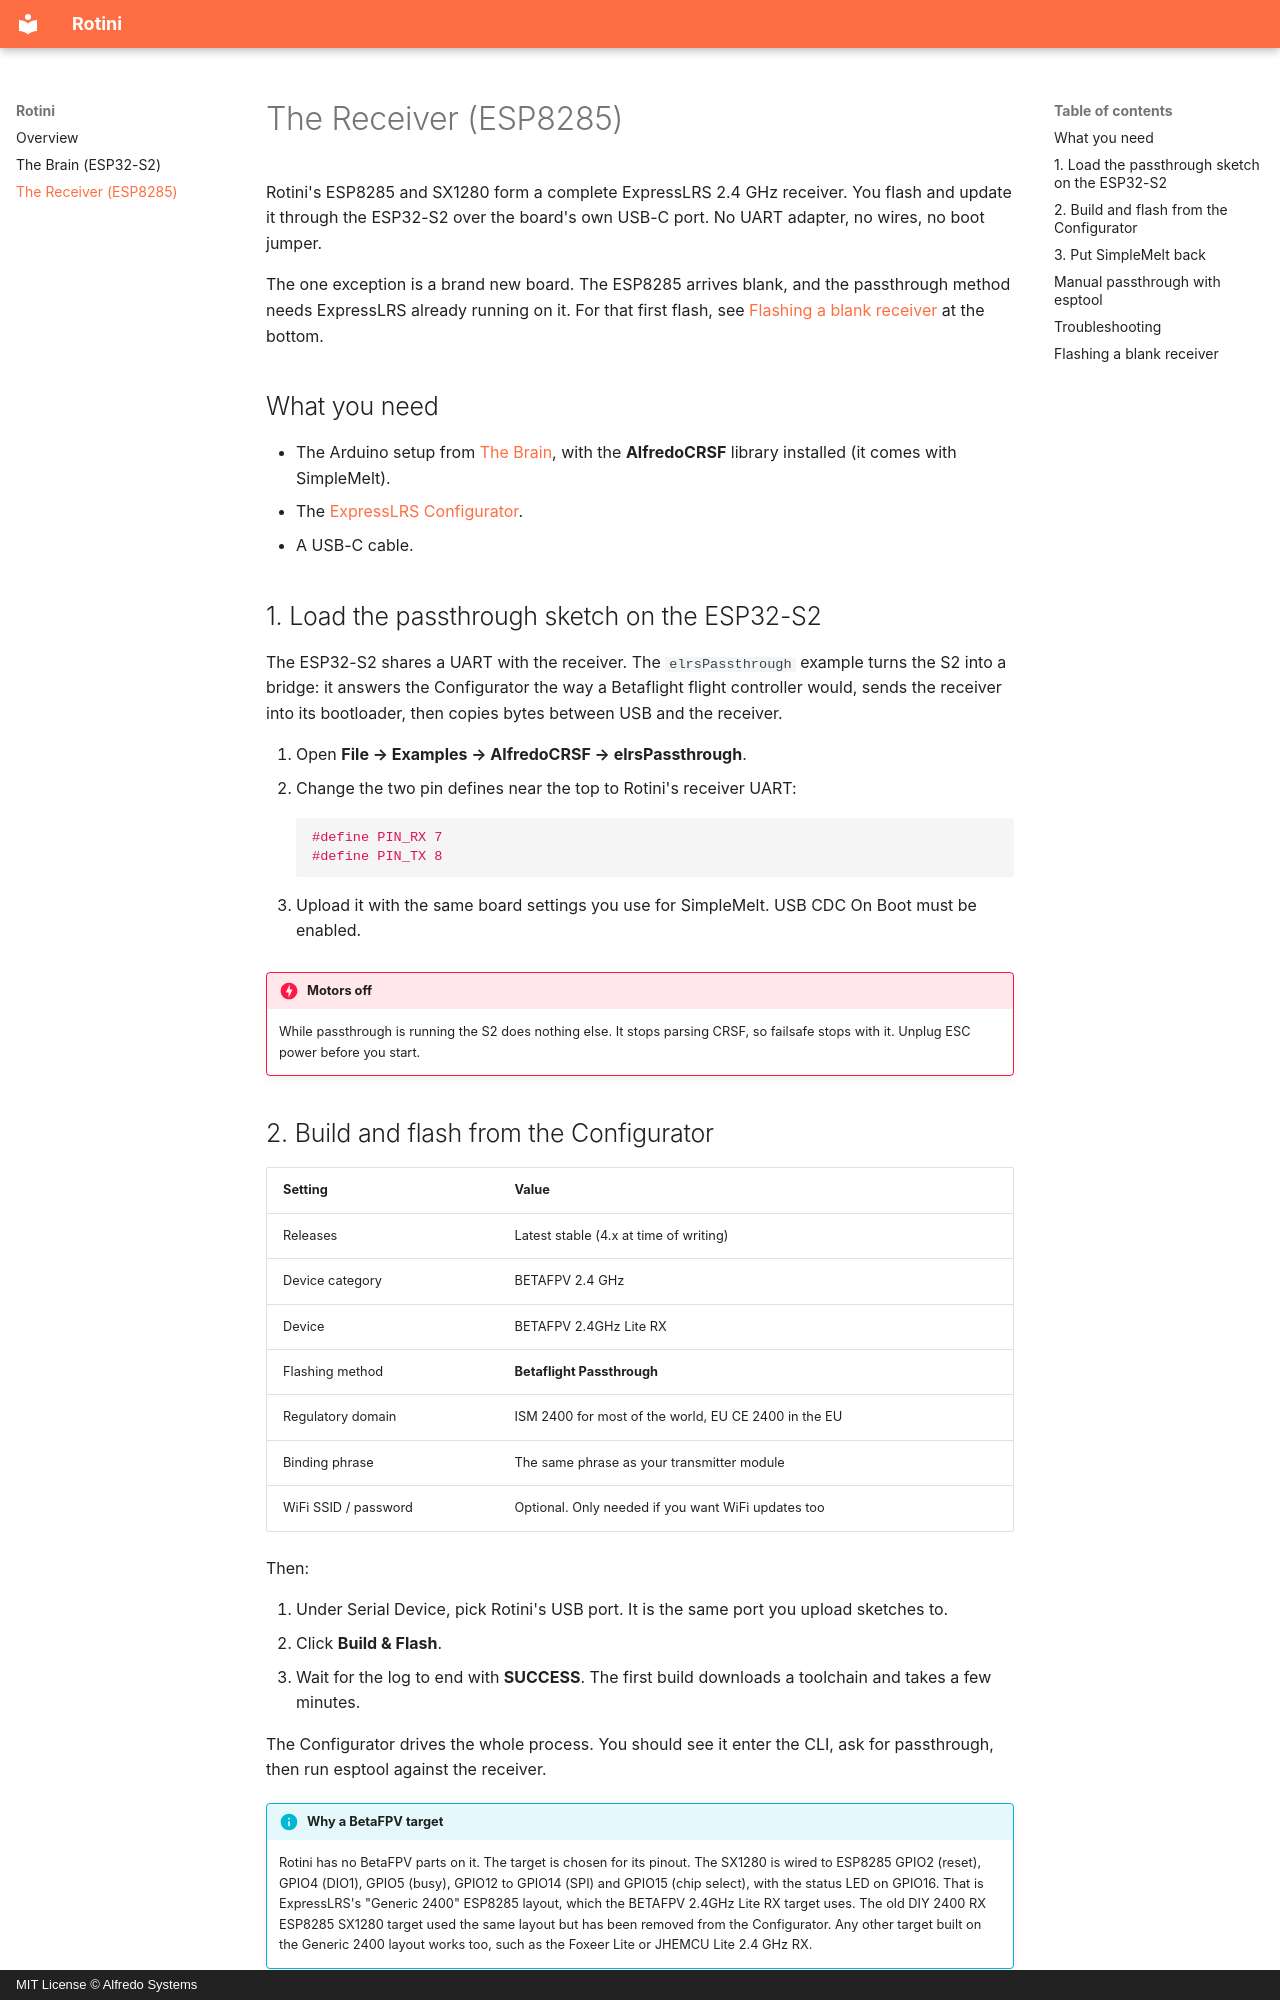

repository: AlfredoSystems/Rotini-Hardware · page: receiver/index.html · generator: mkdocs · copyright: MIT License © Alfredo Systems

# The Receiver (ESP8285)

Rotini's ESP8285 and SX1280 form a complete ExpressLRS 2.4 GHz receiver. You flash and update it through the ESP32-S2 over the board's own USB-C port. No UART adapter, no wires, no boot jumper.

The one exception is a brand new board. The ESP8285 arrives blank, and the passthrough method needs ExpressLRS already running on it. For that first flash, see [Flashing a blank receiver](#flashing-a-blank-receiver) at the bottom.

## What you need

- The Arduino setup from [The Brain](brain.md), with the **AlfredoCRSF** library installed (it comes with SimpleMelt).
- The [ExpressLRS Configurator](https://github.com/ExpressLRS/ExpressLRS-Configurator/releases).
- A USB-C cable.

## 1. Load the passthrough sketch on the ESP32-S2

The ESP32-S2 shares a UART with the receiver. The `elrsPassthrough` example turns the S2 into a bridge: it answers the Configurator the way a Betaflight flight controller would, sends the receiver into its bootloader, then copies bytes between USB and the receiver.

1. Open **File → Examples → AlfredoCRSF → elrsPassthrough**.
2. Change the two pin defines near the top to Rotini's receiver UART:

    ```cpp
    #define PIN_RX 7
    #define PIN_TX 8
    ```

3. Upload it with the same board settings you use for SimpleMelt. USB CDC On Boot must be enabled.

!!! danger "Motors off"
    While passthrough is running the S2 does nothing else. It stops parsing CRSF, so failsafe stops with it. Unplug ESC power before you start.

## 2. Build and flash from the Configurator

| Setting | Value |
|---|---|
| Releases | Latest stable (4.x at time of writing) |
| Device category | BETAFPV 2.4 GHz |
| Device | BETAFPV 2.4GHz Lite RX |
| Flashing method | **Betaflight Passthrough** |
| Regulatory domain | ISM 2400 for most of the world, EU CE 2400 in the EU |
| Binding phrase | The same phrase as your transmitter module |
| WiFi SSID / password | Optional. Only needed if you want WiFi updates too |

Then:

1. Under Serial Device, pick Rotini's USB port. It is the same port you upload sketches to.
2. Click **Build & Flash**.
3. Wait for the log to end with **SUCCESS**. The first build downloads a toolchain and takes a few minutes.

The Configurator drives the whole process. You should see it enter the CLI, ask for passthrough, then run esptool against the receiver.

!!! info "Why a BetaFPV target"
    Rotini has no BetaFPV parts on it. The target is chosen for its pinout. The SX1280 is wired to ESP8285 GPIO2 (reset), GPIO4 (DIO1), GPIO5 (busy), GPIO12 to GPIO14 (SPI) and GPIO15 (chip select), with the status LED on GPIO16. That is ExpressLRS's "Generic 2400" ESP8285 layout, which the BETAFPV 2.4GHz Lite RX target uses. The old DIY 2400 RX ESP8285 SX1280 target used the same layout but has been removed from the Configurator. Any other target built on the Generic 2400 layout works too, such as the Foxeer Lite or JHEMCU Lite 2.4 GHz RX.
